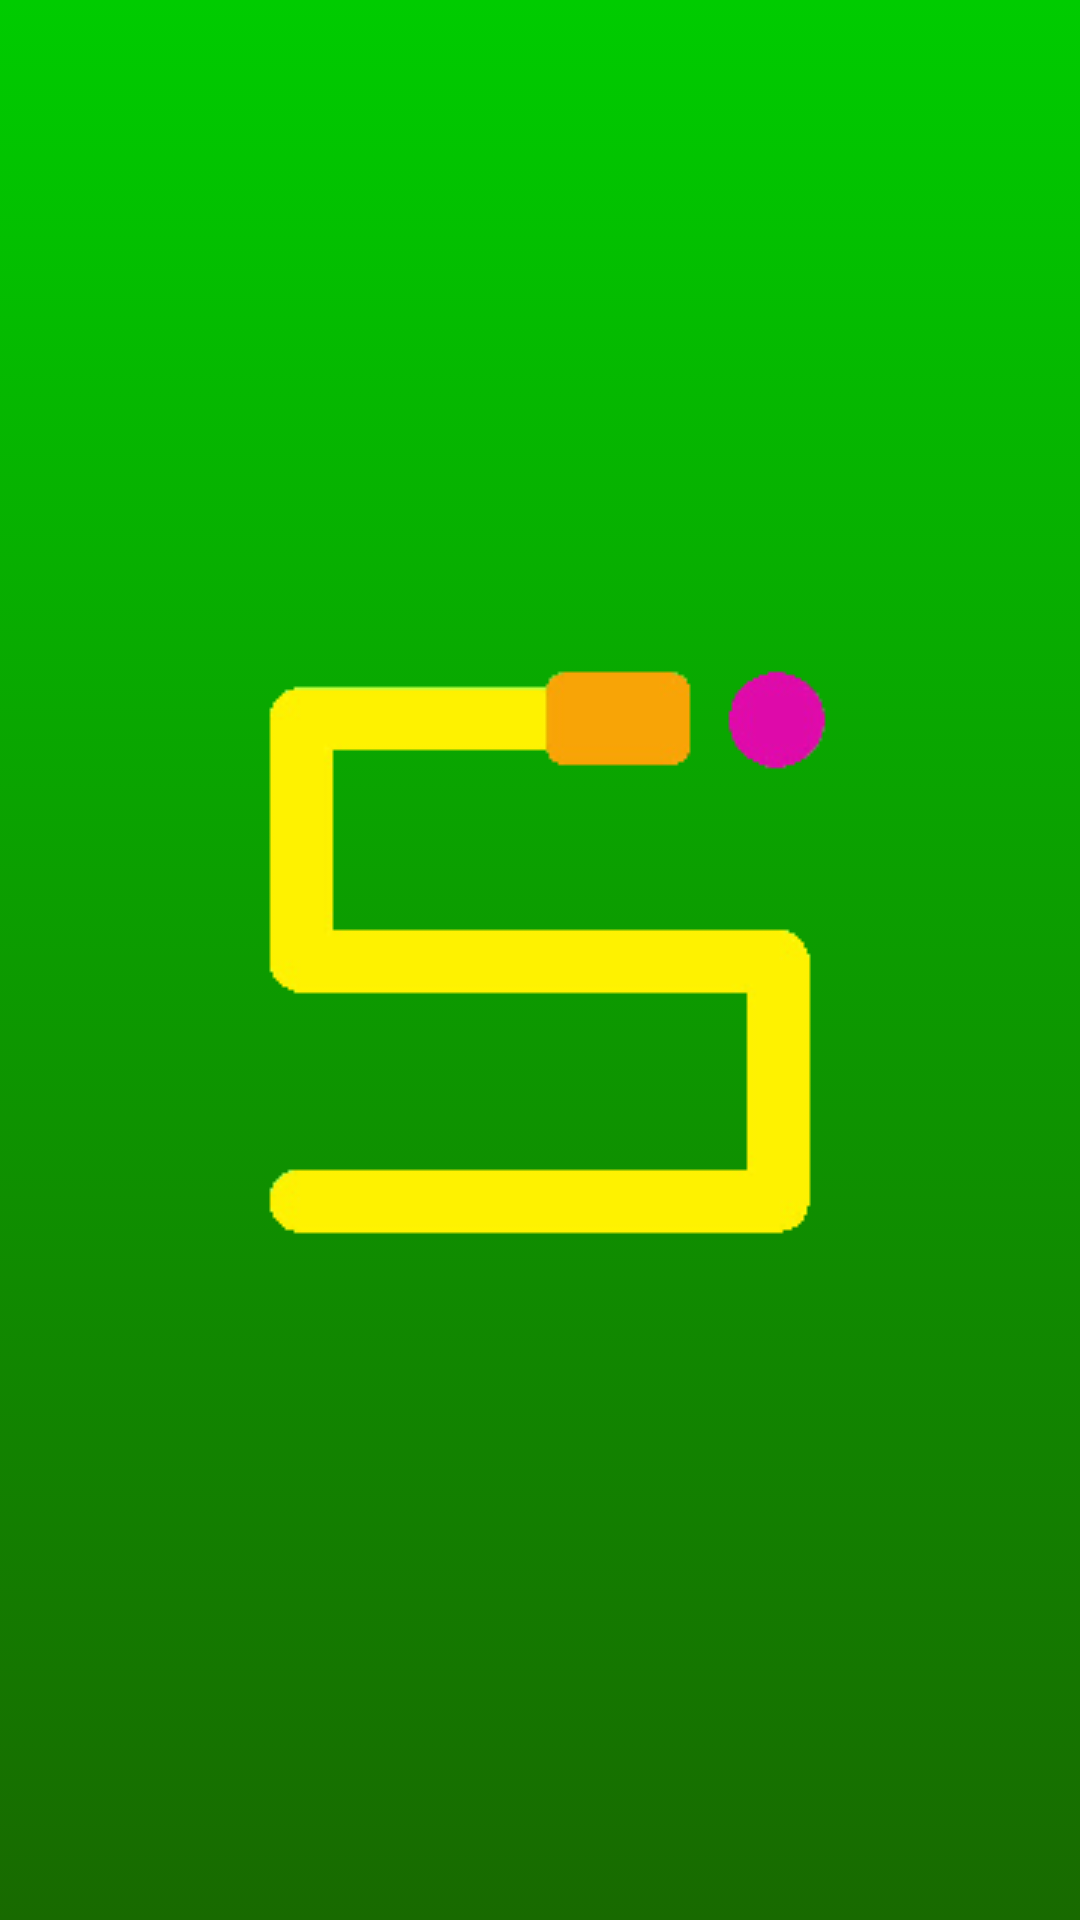

Write the Android layout XML for this screen, with the resource values it uses.
<!-- AndroidManifest.xml: application theme AppTheme -->
<!-- res/layout/activity_splash.xml -->
<?xml version="1.0" encoding="utf-8"?>

<FrameLayout xmlns:android="http://schemas.android.com/apk/res/android"
    android:layout_width="match_parent"
    android:layout_height="match_parent">

    <ImageView
        android:id="@+id/logo"
        android:layout_width="wrap_content"
        android:layout_height="wrap_content"
        android:layout_gravity="center"
        android:src="@drawable/logo2">

    </ImageView>

</FrameLayout>
<!-- resources referenced by this layout -->
<resources>
  <!-- drawable logo2: png bitmap (drawable-mdpi, 8394 bytes) -->
  <style name="AppTheme" parent="Theme.AppCompat.Light.DarkActionBar">
          
          <item name="colorPrimary">@color/blue_main</item>
          <item name="colorPrimaryDark">@color/blue_four</item>
          <item name="colorAccent">@color/green_four</item>
          <item name="android:windowBackground">@drawable/main_background_1</item>
      </style>
  <color name="blue_main">#0000cc</color>
  <color name="blue_four">#1b0773</color>
  <color name="green_four">#188a00</color>
  <!-- drawable main_background_1 (drawable) -->
  <?xml version="1.0" encoding="utf-8"?>
  
  <selector xmlns:android="http://schemas.android.com/apk/res/android">
      <item>
          <shape>
              <gradient
                  android:angle="90"
                  android:startColor="@color/green_five"
                  android:endColor="@color/green_main"
                  android:type="linear" />
          </shape>
      </item>
  </selector>
  <color name="green_five">#186a00</color>
  <color name="green_main">#00cc00</color>
</resources>
